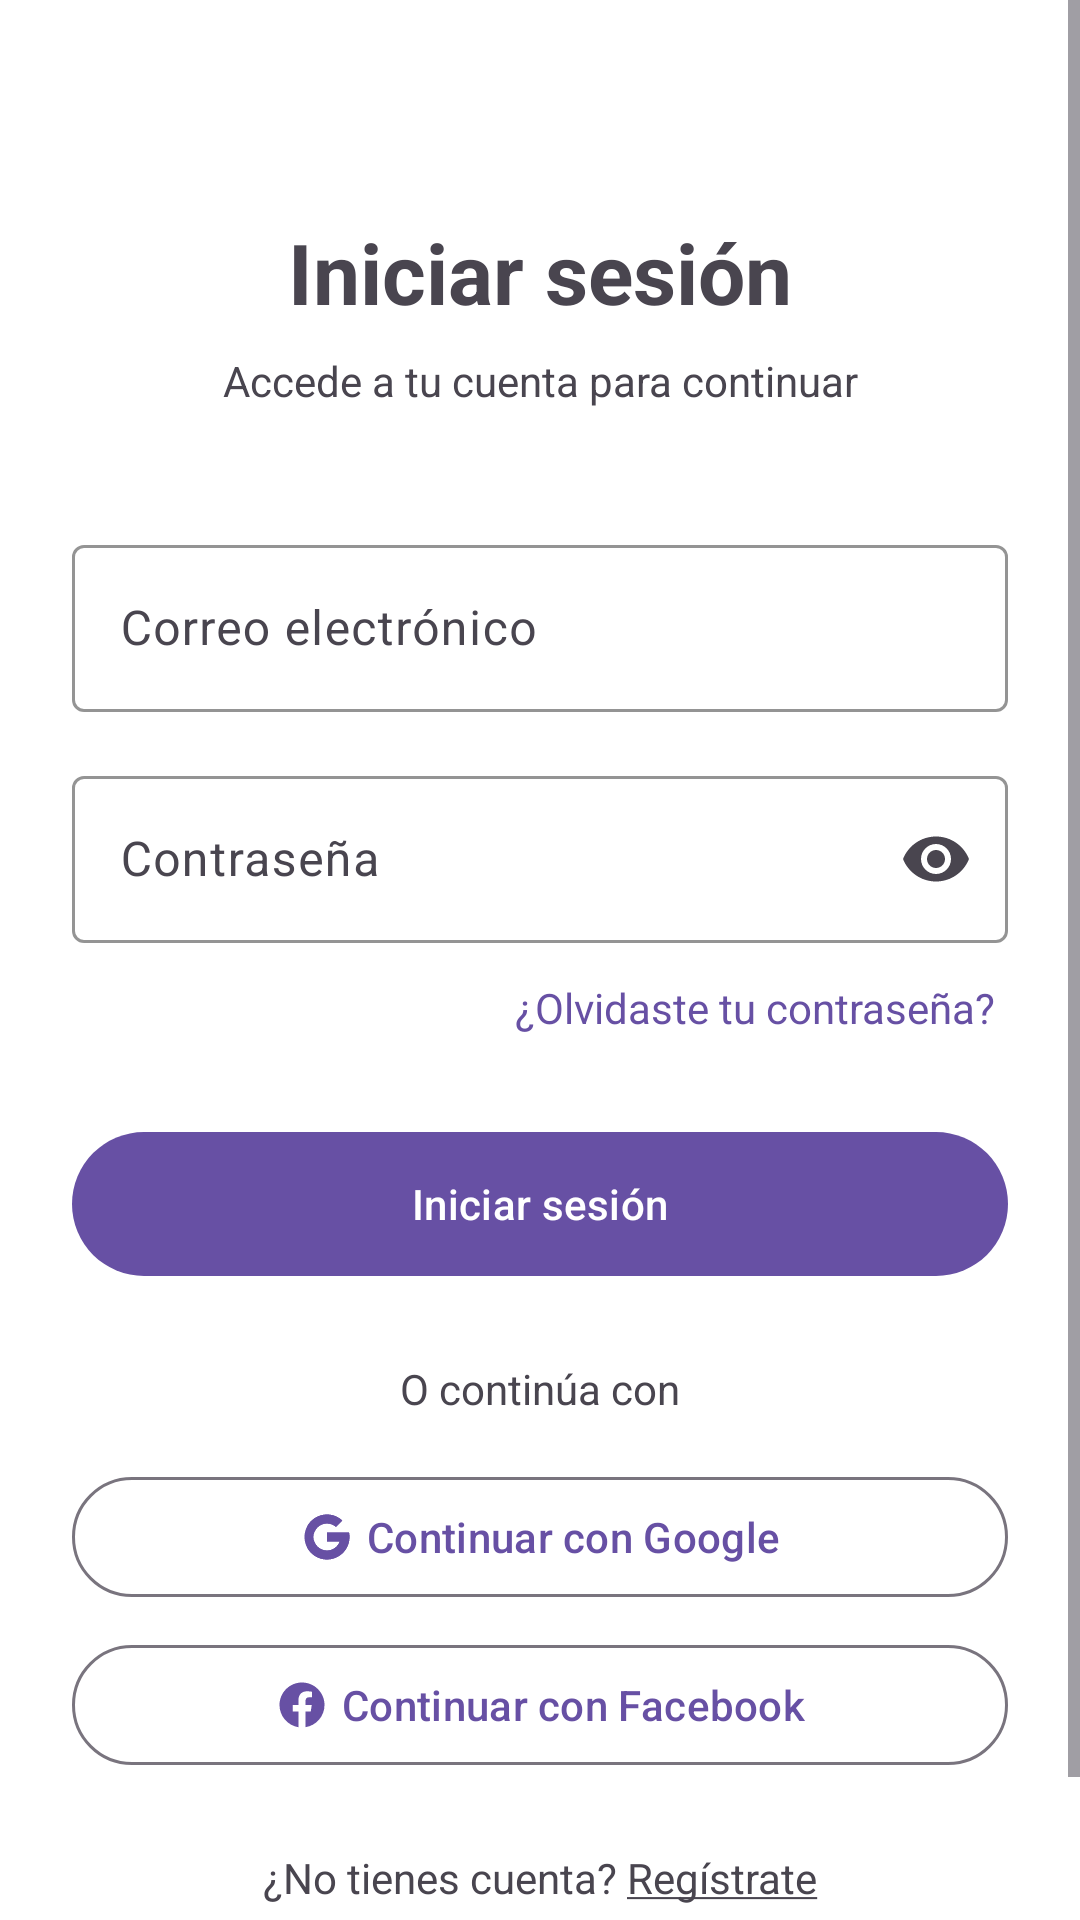

Here is an Android app screen rendered from its layout file. Give the layout XML and the strings, colors and styles it references.
<!-- AndroidManifest.xml: application theme Theme.TemUES -->
<!-- res/layout/pantalla_inicio_sesion.xml -->
<?xml version="1.0" encoding="utf-8"?>
<ScrollView xmlns:android="http://schemas.android.com/apk/res/android"
    xmlns:app="http://schemas.android.com/apk/res-auto"
    xmlns:tools="http://schemas.android.com/tools"
    android:layout_width="match_parent"
    android:layout_height="match_parent"
    android:fillViewport="true"
    android:background="@color/white"
    tools:theme="@style/Theme.TemUES">

    <androidx.constraintlayout.widget.ConstraintLayout
        android:layout_width="match_parent"
        android:layout_height="wrap_content"
        android:padding="24dp">

        <TextView
            android:id="@+id/tvTitle"
            android:layout_width="0dp"
            android:layout_height="wrap_content"
            android:layout_marginTop="48dp"
            android:text="@string/login_title"
            android:textAlignment="center"
            android:textSize="28sp"
            android:textStyle="bold"
            app:layout_constraintEnd_toEndOf="parent"
            app:layout_constraintStart_toStartOf="parent"
            app:layout_constraintTop_toTopOf="parent" />

        <TextView
            android:id="@+id/tvSubtitle"
            android:layout_width="0dp"
            android:layout_height="wrap_content"
            android:layout_marginTop="8dp"
            android:text="@string/login_subtitle"
            android:textAlignment="center"
            android:textSize="14sp"
            app:layout_constraintEnd_toEndOf="parent"
            app:layout_constraintStart_toStartOf="parent"
            app:layout_constraintTop_toBottomOf="@id/tvTitle" />

        <com.google.android.material.textfield.TextInputLayout
            android:id="@+id/tilEmail"
            style="@style/Widget.Material3.TextInputLayout.OutlinedBox"
            android:layout_width="0dp"
            android:layout_height="wrap_content"
            android:layout_marginTop="40dp"
            android:hint="@string/login_email"
            app:boxBackgroundColor="@color/white"
            app:boxStrokeColor="@color/temues_orange"
            app:hintTextColor="@color/temues_orange"
            app:layout_constraintEnd_toEndOf="parent"
            app:layout_constraintStart_toStartOf="parent"
            app:layout_constraintTop_toBottomOf="@id/tvSubtitle">

            <com.google.android.material.textfield.TextInputEditText
                android:id="@+id/etEmail"
                android:layout_width="match_parent"
                android:layout_height="wrap_content"
                android:inputType="textEmailAddress"
                android:importantForAutofill="no"
                android:maxLines="1"
                android:backgroundTint="@color/white" />
        </com.google.android.material.textfield.TextInputLayout>

        <com.google.android.material.textfield.TextInputLayout
            android:id="@+id/tilPassword"
            style="@style/Widget.Material3.TextInputLayout.OutlinedBox"
            android:layout_width="0dp"
            android:layout_height="wrap_content"
            android:layout_marginTop="16dp"
            android:hint="@string/login_password"
            app:boxBackgroundColor="@color/white"
            app:boxStrokeColor="@color/temues_orange"
            app:hintTextColor="@color/temues_orange"
            app:endIconMode="password_toggle"
            app:layout_constraintEnd_toEndOf="parent"
            app:layout_constraintStart_toStartOf="parent"
            app:layout_constraintTop_toBottomOf="@id/tilEmail">

            <com.google.android.material.textfield.TextInputEditText
                android:id="@+id/etPassword"
                android:layout_width="match_parent"
                android:layout_height="wrap_content"
                android:inputType="textPassword"
                android:importantForAutofill="no"
                android:maxLines="1"
                android:backgroundTint="@color/white" />
        </com.google.android.material.textfield.TextInputLayout>

        <TextView
            android:id="@+id/tvForgotPassword"
            android:layout_width="wrap_content"
            android:layout_height="wrap_content"
            android:layout_marginTop="8dp"
            android:padding="4dp"
            android:text="@string/login_forgot_password"
            android:textColor="?attr/colorPrimary"
            android:textSize="14sp"
            app:layout_constraintEnd_toEndOf="parent"
            app:layout_constraintTop_toBottomOf="@id/tilPassword" />

        <com.google.android.material.button.MaterialButton
            android:id="@+id/btnLogin"
            android:layout_width="0dp"
            android:layout_height="56dp"
            android:layout_marginTop="24dp"
            android:text="@string/login_button"
            app:layout_constraintEnd_toEndOf="parent"
            app:layout_constraintStart_toStartOf="parent"
            app:layout_constraintTop_toBottomOf="@id/tvForgotPassword" />

        <TextView
            android:id="@+id/tvOrSeparator"
            android:layout_width="0dp"
            android:layout_height="wrap_content"
            android:layout_marginTop="24dp"
            android:text="@string/auth_or"
            android:textAlignment="center"
            android:textSize="14sp"
            app:layout_constraintEnd_toEndOf="parent"
            app:layout_constraintStart_toStartOf="parent"
            app:layout_constraintTop_toBottomOf="@id/btnLogin" />

        <com.google.android.material.button.MaterialButton
            android:id="@+id/btnGoogle"
            style="@style/Widget.Material3.Button.OutlinedButton"
            android:layout_width="0dp"
            android:layout_height="48dp"
            android:layout_marginTop="16dp"
            android:text="@string/auth_google"
            app:icon="@drawable/ic_google"
            app:iconGravity="textStart"
            app:layout_constraintEnd_toEndOf="parent"
            app:layout_constraintStart_toStartOf="parent"
            app:layout_constraintTop_toBottomOf="@id/tvOrSeparator" />

        <com.google.android.material.button.MaterialButton
            android:id="@+id/btnFacebook"
            style="@style/Widget.Material3.Button.OutlinedButton"
            android:layout_width="0dp"
            android:layout_height="48dp"
            android:layout_marginTop="8dp"
            android:text="@string/auth_facebook"
            app:icon="@drawable/ic_facebook"
            app:iconGravity="textStart"
            app:layout_constraintEnd_toEndOf="parent"
            app:layout_constraintStart_toStartOf="parent"
            app:layout_constraintTop_toBottomOf="@id/btnGoogle" />

        <TextView
            android:id="@+id/tvRegisterLink"
            android:layout_width="wrap_content"
            android:layout_height="wrap_content"
            android:layout_marginTop="24dp"
            android:layout_marginBottom="32dp"
            android:text="@string/auth_no_account"
            android:textSize="14sp"
            app:layout_constraintBottom_toBottomOf="parent"
            app:layout_constraintEnd_toEndOf="parent"
            app:layout_constraintStart_toStartOf="parent"
            app:layout_constraintTop_toBottomOf="@id/btnFacebook" />

        <ProgressBar
            android:id="@+id/progressBar"
            android:layout_width="48dp"
            android:layout_height="48dp"
            android:visibility="gone"
            app:layout_constraintBottom_toBottomOf="parent"
            app:layout_constraintEnd_toEndOf="parent"
            app:layout_constraintStart_toStartOf="parent"
            app:layout_constraintTop_toTopOf="parent" />

    </androidx.constraintlayout.widget.ConstraintLayout>
</ScrollView>
<!-- resources referenced by this layout -->
<resources>
  <color name="temues_orange">#FF5A1F</color>
  <color name="white">#FFFFFFFF</color>
  <!-- drawable ic_facebook (drawable) -->
  <?xml version="1.0" encoding="utf-8"?>
  <vector xmlns:android="http://schemas.android.com/apk/res/android"
      android:width="24dp"
      android:height="24dp"
      android:viewportWidth="48"
      android:viewportHeight="48">
      <path
          android:fillColor="#1877F2"
          android:pathData="M24,4C12.954,4 4,12.954 4,24c0,9.984 7.314,18.256 16.875,19.754V29.75h-5.078V24h5.078v-4.406c0,-5.014 2.986,-7.782 7.555,-7.782 2.188,0 4.477,0.391 4.477,0.391v4.922h-2.523c-2.484,0 -3.259,1.541 -3.259,3.122V24h5.547l-0.887,5.75h-4.66v13.996C36.679,42.25 44,33.982 44,24 44,12.954 35.046,4 24,4z" />
  </vector>
  <!-- drawable ic_google (drawable) -->
  <?xml version="1.0" encoding="utf-8"?>
  <vector xmlns:android="http://schemas.android.com/apk/res/android"
      android:width="24dp"
      android:height="24dp"
      android:viewportWidth="48"
      android:viewportHeight="48">
      <path
          android:fillColor="#FFC107"
          android:pathData="M43.611,20.083H42V20H24v8h11.303c-1.649,4.657 -6.08,8 -11.303,8 -6.627,0 -12,-5.373 -12,-12s5.373,-12 12,-12c3.059,0 5.842,1.154 7.961,3.039l5.657,-5.657C34.046,6.053 29.268,4 24,4 12.955,4 4,12.955 4,24s8.955,20 20,20 20,-8.955 20,-20c0,-1.341 -0.138,-2.65 -0.389,-3.917z" />
      <path
          android:fillColor="#FF3D00"
          android:pathData="M6.306,14.691l6.571,4.819C14.655,15.108 18.961,12 24,12c3.059,0 5.842,1.154 7.961,3.039l5.657,-5.657C34.046,6.053 29.268,4 24,4 16.318,4 9.656,8.337 6.306,14.691z" />
      <path
          android:fillColor="#4CAF50"
          android:pathData="M24,44c5.166,0 9.86,-1.977 13.409,-5.192l-6.19,-5.238C29.211,35.091 26.715,36 24,36c-5.202,0 -9.619,-3.317 -11.283,-7.946l-6.522,5.025C9.505,39.556 16.227,44 24,44z" />
      <path
          android:fillColor="#1976D2"
          android:pathData="M43.611,20.083H42V20H24v8h11.303c-0.792,2.237 -2.231,4.166 -4.087,5.571h0l6.19,5.238C36.971,39.205 44,34 44,24c0,-1.341 -0.138,-2.65 -0.389,-3.917z" />
  </vector>
  <string name="auth_facebook">Continuar con Facebook</string>
  <string name="auth_google">Continuar con Google</string>
  <string name="auth_no_account">¿No tienes cuenta? <u>Regístrate</u></string>
  <string name="auth_or">O continúa con</string>
  <string name="login_button">Iniciar sesión</string>
  <string name="login_email">Correo electrónico</string>
  <string name="login_forgot_password">¿Olvidaste tu contraseña?</string>
  <string name="login_password">Contraseña</string>
  <string name="login_subtitle">Accede a tu cuenta para continuar</string>
  <string name="login_title">Iniciar sesión</string>
  <style name="Theme.TemUES" parent="Base.Theme.TemUES" />
  <style name="Base.Theme.TemUES" parent="Theme.Material3.DayNight.NoActionBar">
          
          
      </style>
</resources>
